Run: headless pygame with SDL's dummy video driver; simulated clock (each Clock.tick advances the game by its frame time, no real sleeping); random seed 0; keys injected as events and as key.get_pressed() state; mouse plan: one left click at the window centre at the start of phase 2, then a move to the lower-right quarter at the start of phase 3.
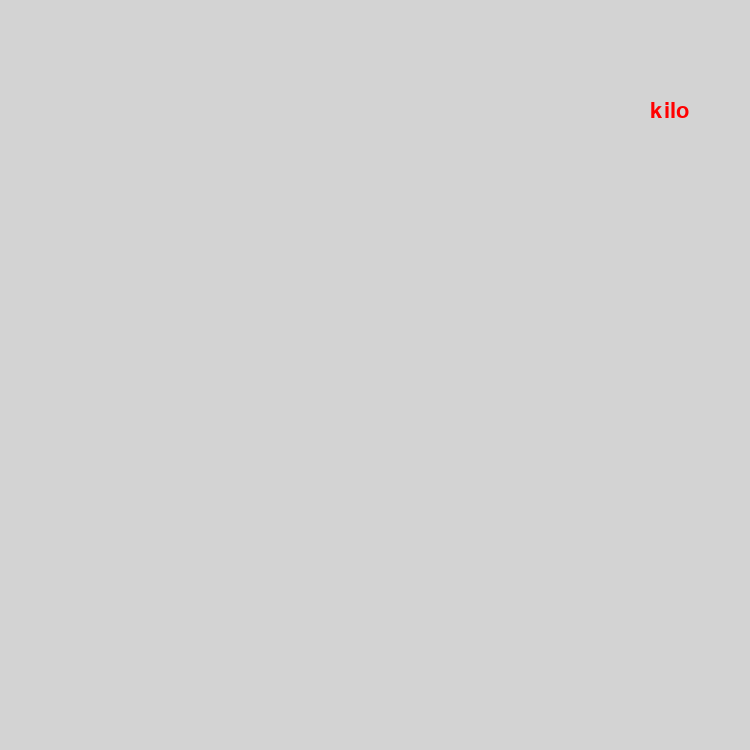
Frame 1 of 4 · flips 1–60 · no input
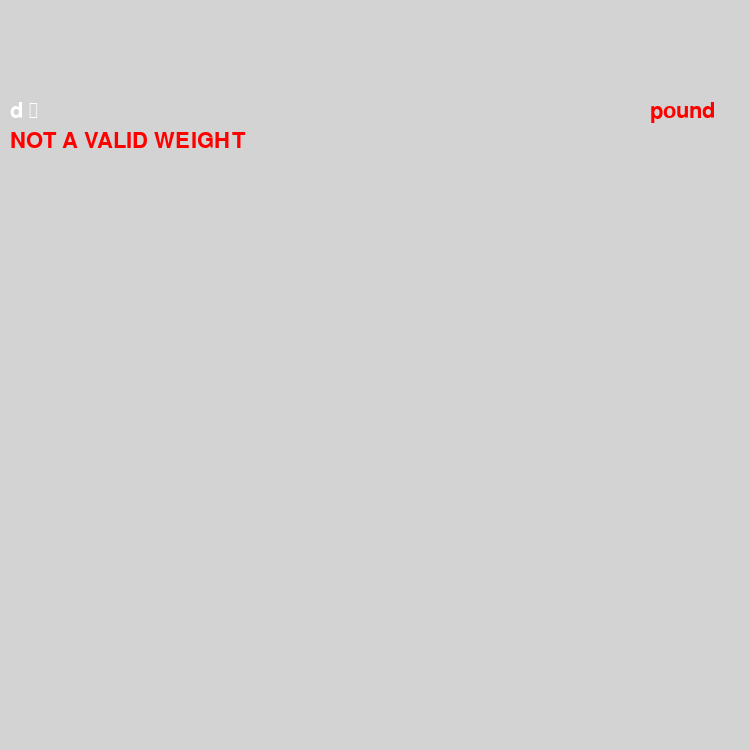
Frame 2 of 4 · flips 61–180 · clicked the window centre · tapped SPACE, RETURN · held RIGHT (→), D
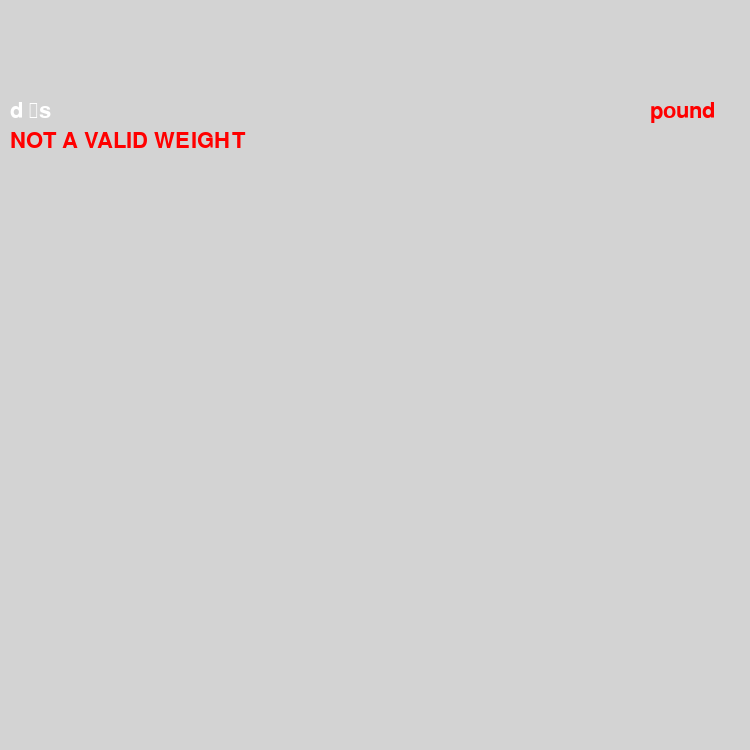
Frame 3 of 4 · flips 181–300 · moved the mouse to the lower-right quarter · held DOWN (↓), S
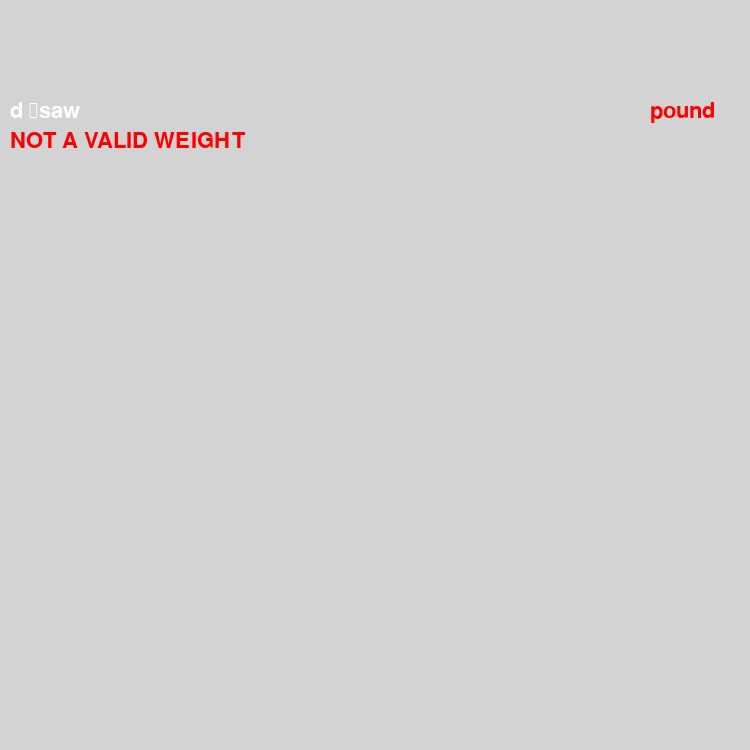
Frame 4 of 4 · flips 301–420 · held LEFT (←), A, UP (↑), W

The pygame program that drew these frames:

import pygame

pygame.init()

WIN = pygame.display.set_mode((750,750))
pygame.display.set_caption("Plate Monkey!")

bar = []

base_font = pygame.font.Font(None,32)

def draw_bar():
    pygame.draw.rect(WIN, (255,255,255), (0,360,80,30))

def add_25s(x):
    pygame.draw.rect(WIN, (255, 0, 0), (60*(x), 200, 50, 350),border_radius=10)
    wt = base_font.render("25", True, (0,0,0))
    WIN.blit(wt, (60*(x)+12.5, 360));

def add_20s(x):
    pygame.draw.rect(WIN, (0, 0, 255), (60*(x), 200, 50, 350),border_radius=10)
    wt = base_font.render("20", True, (0,0,0))
    WIN.blit(wt, (60*(x)+12.5, 360));

def add_15s(x):
    pygame.draw.rect(WIN, (255, 255, 0), (60*(x), 200, 50, 350),border_radius=10)
    wt = base_font.render("15", True, (0,0,0))
    WIN.blit(wt, (60*(x)+12.5, 360));

def add_10s(x):
    pygame.draw.rect(WIN, (0, 255, 0), (60*(x), 225, 50, 300),border_radius=10)
    wt = base_font.render("10", True, (0,0,0))
    WIN.blit(wt, (60*(x)+12.5, 360));

def add_5s(x):
    pygame.draw.rect(WIN, (255, 255, 255), (60*(x), 250, 50, 250),border_radius=10)
    wt = base_font.render("5", True, (0,0,0))
    WIN.blit(wt, (60*(x)+12.5, 360));

def add_2p5s(x):
    pygame.draw.rect(WIN, (0, 0, 0), (60*(x), 275, 50, 200),border_radius=10)
    wt = base_font.render("2.5", True, (255,255,255))
    WIN.blit(wt, (60*(x)+12.5, 360));

def add_1s(x):
    pygame.draw.rect(WIN, (192, 192, 192), (60*(x), 300, 50, 150),border_radius=10)
    wt = base_font.render("1", True, (0,0,0))
    WIN.blit(wt, (60*(x)+12.5, 360));

def add_p5s(x):
    pygame.draw.rect(WIN, (192, 192, 192), (60*(x), 325, 50, 100),border_radius=10)
    wt = base_font.render(".5", True, (0,0,0))
    WIN.blit(wt, (60*(x)+12.5, 360));

def load_bar():
    i = 0
    for b in bar:
        if b == 45: draw_bar()
        elif b == 25: add_25s(i)
        elif b == 20: add_20s(i)
        elif b == 15: add_15s(i)
        elif b == 10: add_10s(i)
        elif b == 5: add_5s(i)
        elif b == 2.5: add_2p5s(i)
        elif b == 1: add_1s(i)
        elif b == .5: add_p5s(i)
        i += 1

def validate(x):
    if x.isdigit() or x == '' : return True
    else: return False

def calculate_bar(x):
    if(x < 20):
        return
    temp = x
    if(temp-20 >= 0):
        bar.append(45)
        temp = temp-20
    while(temp-(2*25) >= 0):
        bar.append(25)
        temp = temp-(2*25)
    while(temp-(2*20) >= 0):
        bar.append(20)
        temp = temp-(2*20)
    while(temp-(2*15) >= 0):
        bar.append(15)
        temp = temp-(2*15)
    while(temp-(2*10) >= 0):
        bar.append(10)
        temp = temp-(2*10)
    while(temp-(2*5) >= 0):
        bar.append(5)
        temp = temp-(2*5)
    while(temp-(2*2.5) >= 0):
        bar.append(2.5)
        temp = temp-(2*2.5)
    while(temp-(2*1) >= 0):
        bar.append(1)
        temp = temp-(2*1)
    while(temp-(2*.5) >= 0):
        bar.append(.5)
        temp = temp-(2*.5)


def main():
    run = True
    WIN.fill((211,211,211))
    draw_bar()
    user_text = ''
    mode = "kilo"
    while run:
        WIN.fill((211, 211, 211))
        for event in pygame.event.get():
             if event.type == pygame.QUIT:
                 run = False
             if event.type == pygame.KEYDOWN:
                 if event.key == pygame.K_BACKSPACE:
                     user_text = user_text[0:-1]
                 else:
                    user_text += event.unicode
             if event.type == pygame.MOUSEBUTTONDOWN:
                mode = "kilo" if mode == "pound" else "pound"
        text_surface = base_font.render(user_text,True,(255,255,255))
        WIN.blit(text_surface,(10,100));

        if validate(user_text):
            if(user_text != ''):
                bar.clear()
                if mode == "kilo":
                    calculate_bar(int(user_text))
                else:
                    calculate_bar(int(user_text) / 2.205)
                load_bar()
        else:
            error_message = base_font.render("NOT A VALID WEIGHT", True, (255, 0, 0))
            WIN.blit(error_message, (10, 130));

        mode_s = base_font.render(mode, True, (255, 0, 0))
        WIN.blit(mode_s, (650, 100));


        pygame.display.update()

main()
